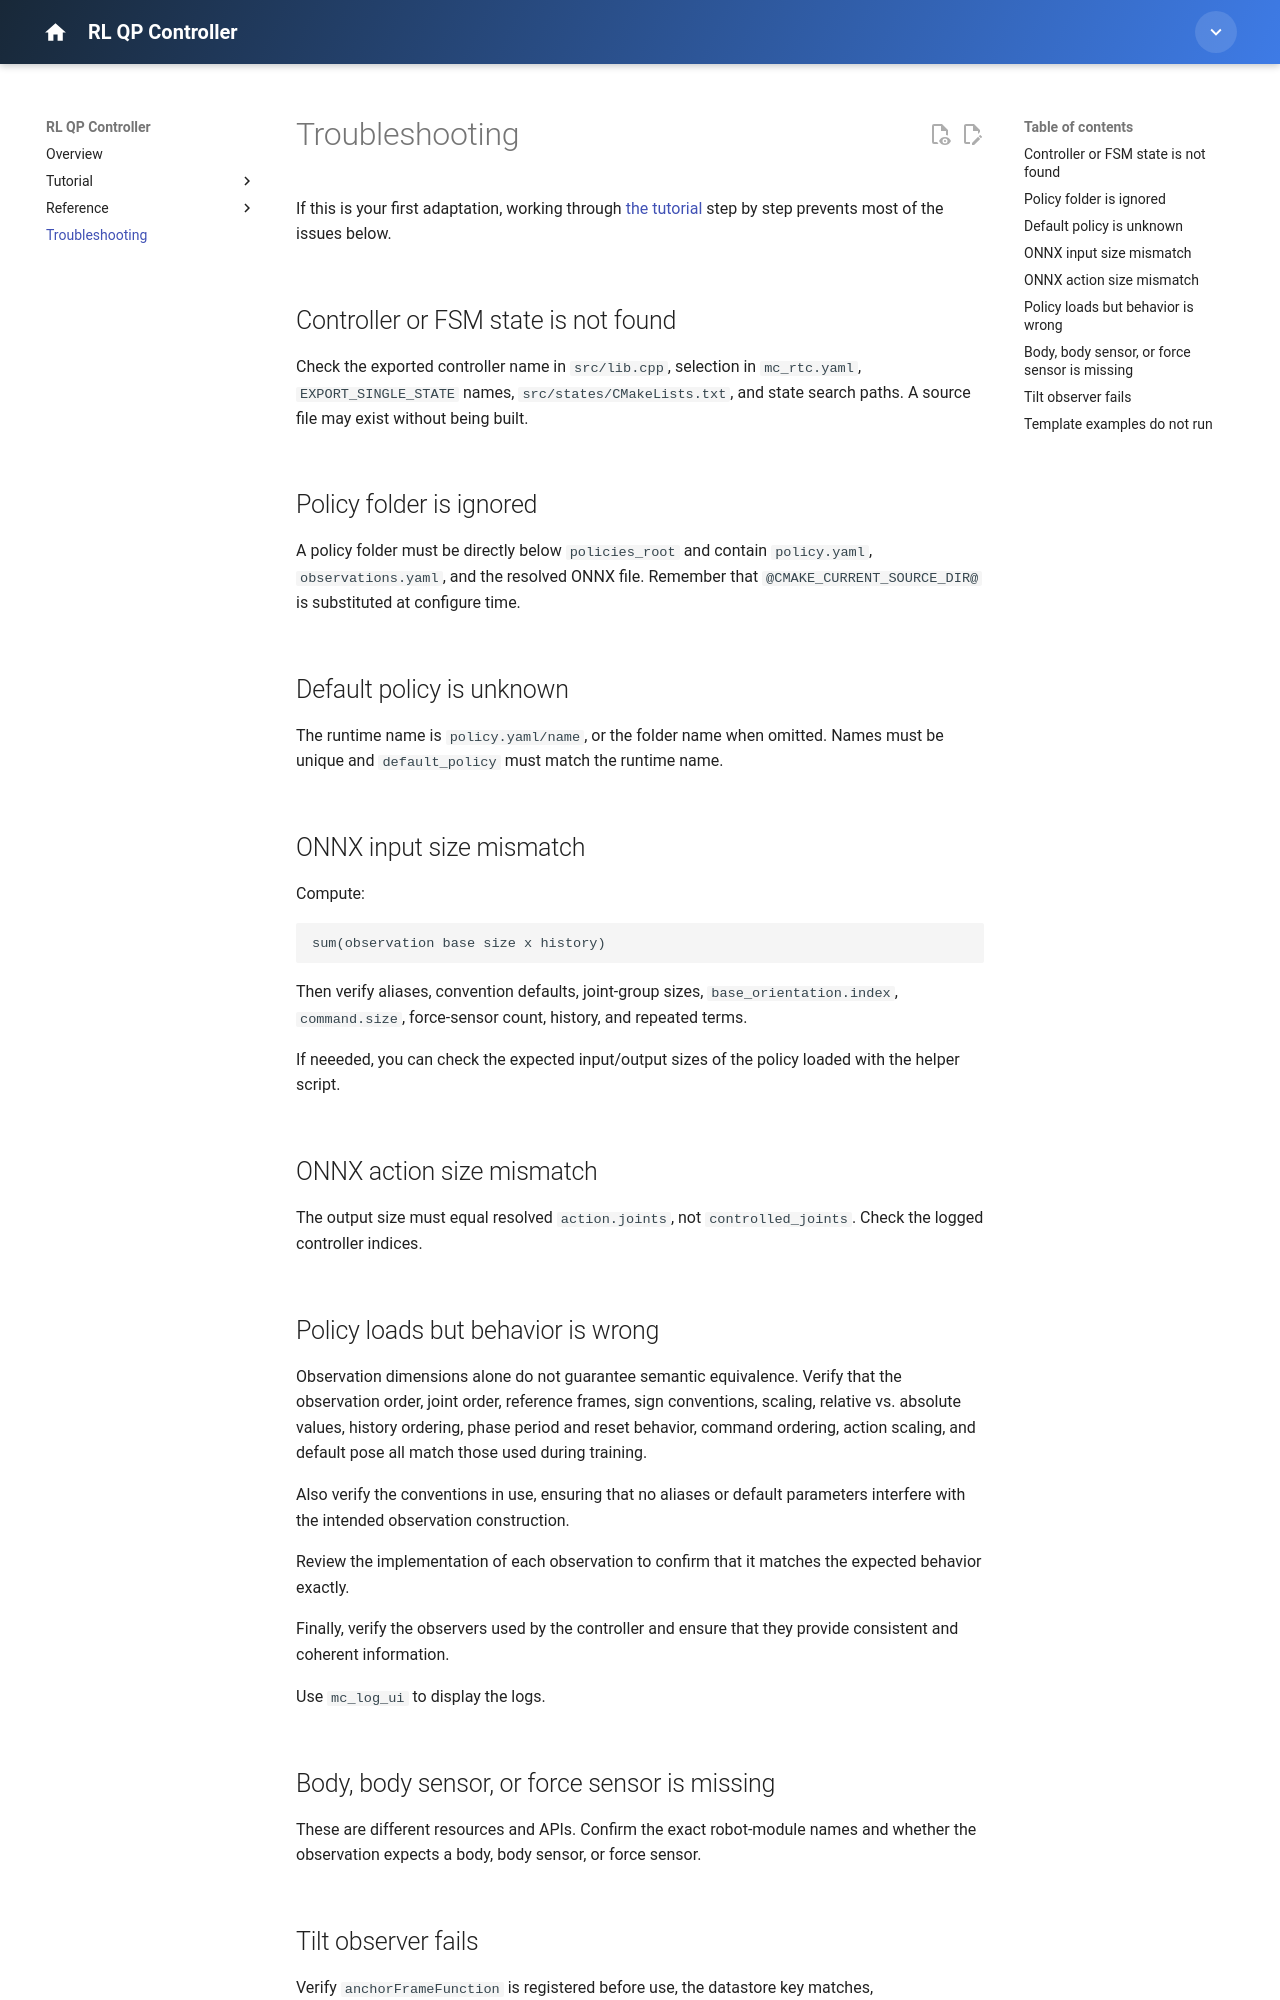

repository: isri-aist/new-rl-qp-controller · page: troubleshooting/index.html · generator: mkdocs

---
title: Troubleshooting
---

# Troubleshooting

If this is your first adaptation, working through [the tutorial](tutorial/index.md) step by step prevents most of the issues below.

## Controller or FSM state is not found

Check the exported controller name in `src/lib.cpp`, selection in `mc_rtc.yaml`, `EXPORT_SINGLE_STATE` names, `src/states/CMakeLists.txt`, and state search paths. A source file may exist without being built.

## Policy folder is ignored

A policy folder must be directly below `policies_root` and contain `policy.yaml`, `observations.yaml`, and the resolved ONNX file. Remember that `@CMAKE_CURRENT_SOURCE_DIR@` is substituted at configure time.

## Default policy is unknown

The runtime name is `policy.yaml/name`, or the folder name when omitted. Names must be unique and `default_policy` must match the runtime name.

## ONNX input size mismatch

Compute:

```text
sum(observation base size x history)
```

Then verify aliases, convention defaults, joint-group sizes, `base_orientation.index`, `command.size`, force-sensor count, history, and repeated terms.

If neeeded, you can check the expected input/output sizes of the policy loaded with the helper script.

## ONNX action size mismatch

The output size must equal resolved `action.joints`, not `controlled_joints`. Check the logged controller indices.

## Policy loads but behavior is wrong

Observation dimensions alone do not guarantee semantic equivalence. Verify that the observation order, joint order, reference frames, sign conventions, scaling, relative vs. absolute values, history ordering, phase period and reset behavior, command ordering, action scaling, and default pose all match those used during training.

Also verify the conventions in use, ensuring that no aliases or default parameters interfere with the intended observation construction.

Review the implementation of each observation to confirm that it matches the expected behavior exactly.

Finally, verify the observers used by the controller and ensure that they provide consistent and coherent information.

Use `mc_log_ui` to display the logs.

## Body, body sensor, or force sensor is missing

These are different resources and APIs. Confirm the exact robot-module names and whether the observation expects a body, body sensor, or force sensor.
